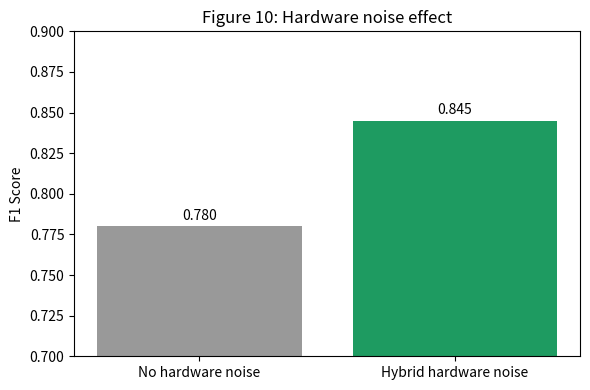

Recreate this plot in Python.
from pathlib import Path

import matplotlib.pyplot as plt


def main() -> None:
    labels = ["No hardware noise", "Hybrid hardware noise"]
    f1 = [0.78, 0.845]
    fig, ax = plt.subplots(figsize=(6, 4))
    ax.bar(labels, f1, color=["#999999", "#1e9b61"])
    ax.set_ylim(0.7, 0.9)
    ax.set_ylabel("F1 Score")
    ax.set_title("Figure 10: Hardware noise effect")
    for i, v in enumerate(f1):
        ax.text(i, v + 0.004, f"{v:.3f}", ha="center")
    out = Path("artifacts/figures/fig10_noise_effect.png")
    out.parent.mkdir(parents=True, exist_ok=True)
    fig.tight_layout()
    fig.savefig(out, dpi=300)
    print(f"Saved {out}")


if __name__ == "__main__":
    main()
